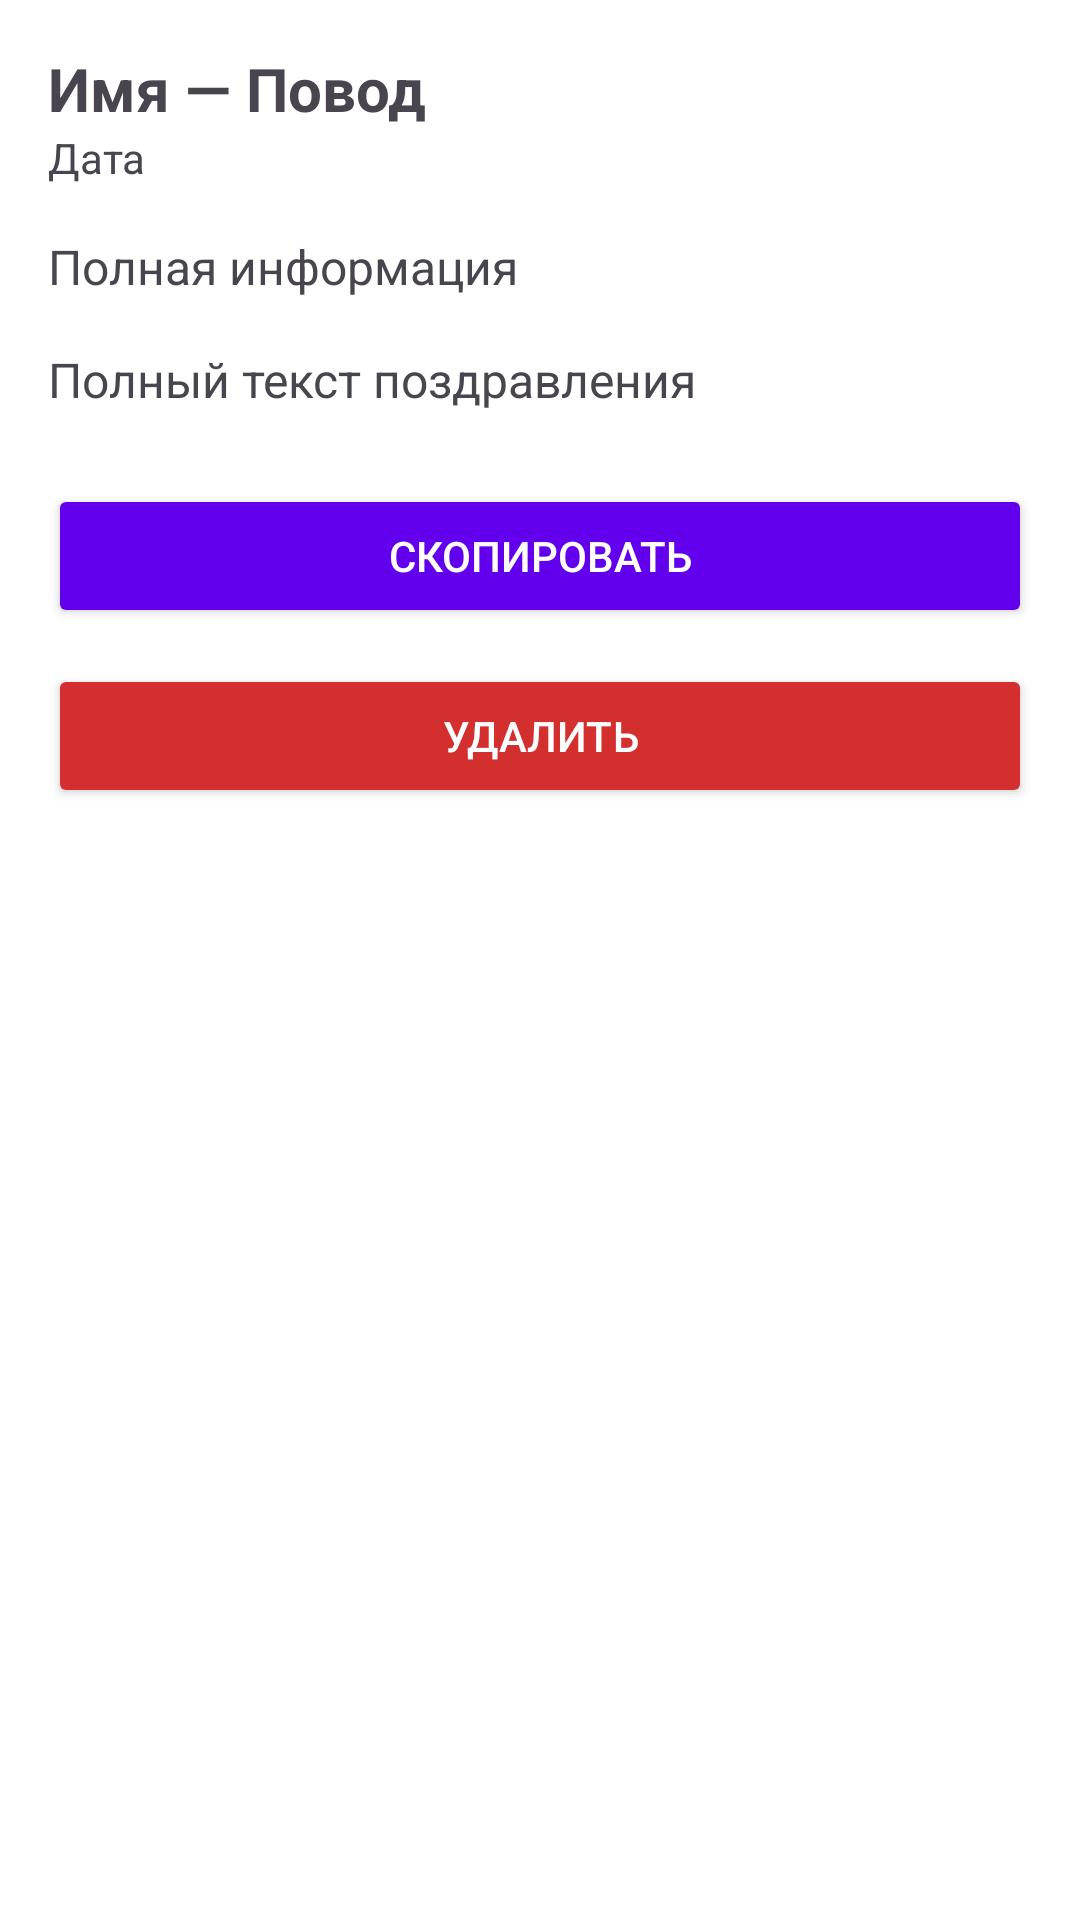

Produce the Android XML layout that renders to this screen, including the resource entries it uses.
<!-- AndroidManifest.xml: activity theme Theme.temp -->
<!-- res/layout/activity_greeting_details.xml -->
<?xml version="1.0" encoding="utf-8"?>
<ScrollView xmlns:android="http://schemas.android.com/apk/res/android"
    android:layout_width="match_parent"
    android:layout_height="match_parent"
    android:padding="16dp">

    <LinearLayout
        android:layout_width="match_parent"
        android:layout_height="wrap_content"
        android:orientation="vertical">

        <TextView
            android:id="@+id/tvFullTitle"
            android:layout_width="wrap_content"
            android:layout_height="wrap_content"
            android:text="Имя — Повод"
            android:textSize="20sp"
            android:textStyle="bold"/>

        <TextView
            android:id="@+id/tvFullDate"
            android:layout_width="wrap_content"
            android:layout_height="wrap_content"
            android:text="Дата"
            android:textSize="14sp"
            android:layout_marginBottom="16dp"/>

        <TextView
            android:id="@+id/tvFullInfo"
            android:layout_width="match_parent"
            android:layout_height="wrap_content"
            android:text="Полная информация"
            android:textSize="16sp"
            android:layout_marginBottom="16dp"/>

        <TextView
            android:id="@+id/tvFullText"
            android:layout_width="match_parent"
            android:layout_height="wrap_content"
            android:text="Полный текст поздравления"
            android:textSize="16sp" />
        <Button
            android:id="@+id/btnCopy"
            android:layout_width="match_parent"
            android:layout_height="wrap_content"
            android:text="Скопировать"
            android:layout_marginTop="24dp"
            android:backgroundTint="?attr/colorPrimary"
            android:textColor="?attr/colorOnPrimary"/>

        <Button
            android:id="@+id/btnDelete"
            android:layout_width="match_parent"
            android:layout_height="wrap_content"
            android:text="Удалить"
            android:layout_marginTop="12dp"
            android:backgroundTint="#D32F2F"
            android:textColor="#FFFFFF"/>
    </LinearLayout>

</ScrollView>
<!-- resources referenced by this layout -->
<resources>
  <style name="Theme.temp" parent="Theme.Material3.DayNight.NoActionBar">
          
          <item name="colorPrimary">@color/colorPrimary</item>
          <item name="colorPrimaryVariant">@color/colorPrimaryVariant</item>
          <item name="colorOnPrimary">@color/colorOnPrimary</item>
  
          <item name="colorSecondary">@color/colorSecondary</item>
          <item name="colorOnSecondary">@color/colorOnSecondary</item>
  
          <item name="android:colorBackground">@color/colorBackground</item>
          <item name="colorSurface">@color/colorSurface</item>
          <item name="colorOnSurface">@color/colorOnSurface</item>
  
          <item name="windowActionBar">false</item>
          <item name="windowNoTitle">true</item>
      </style>
  <color name="colorPrimary">#6200EE</color>
  <color name="colorPrimaryVariant">#3700B3</color>
  <color name="colorOnPrimary">#FFFFFF</color>
  <color name="colorSecondary">#03DAC6</color>
  <color name="colorOnSecondary">#000000</color>
  <color name="colorBackground">#FFFFFF</color>
  <color name="colorSurface">#FFFFFF</color>
  <color name="colorOnSurface">#000000</color>
</resources>
